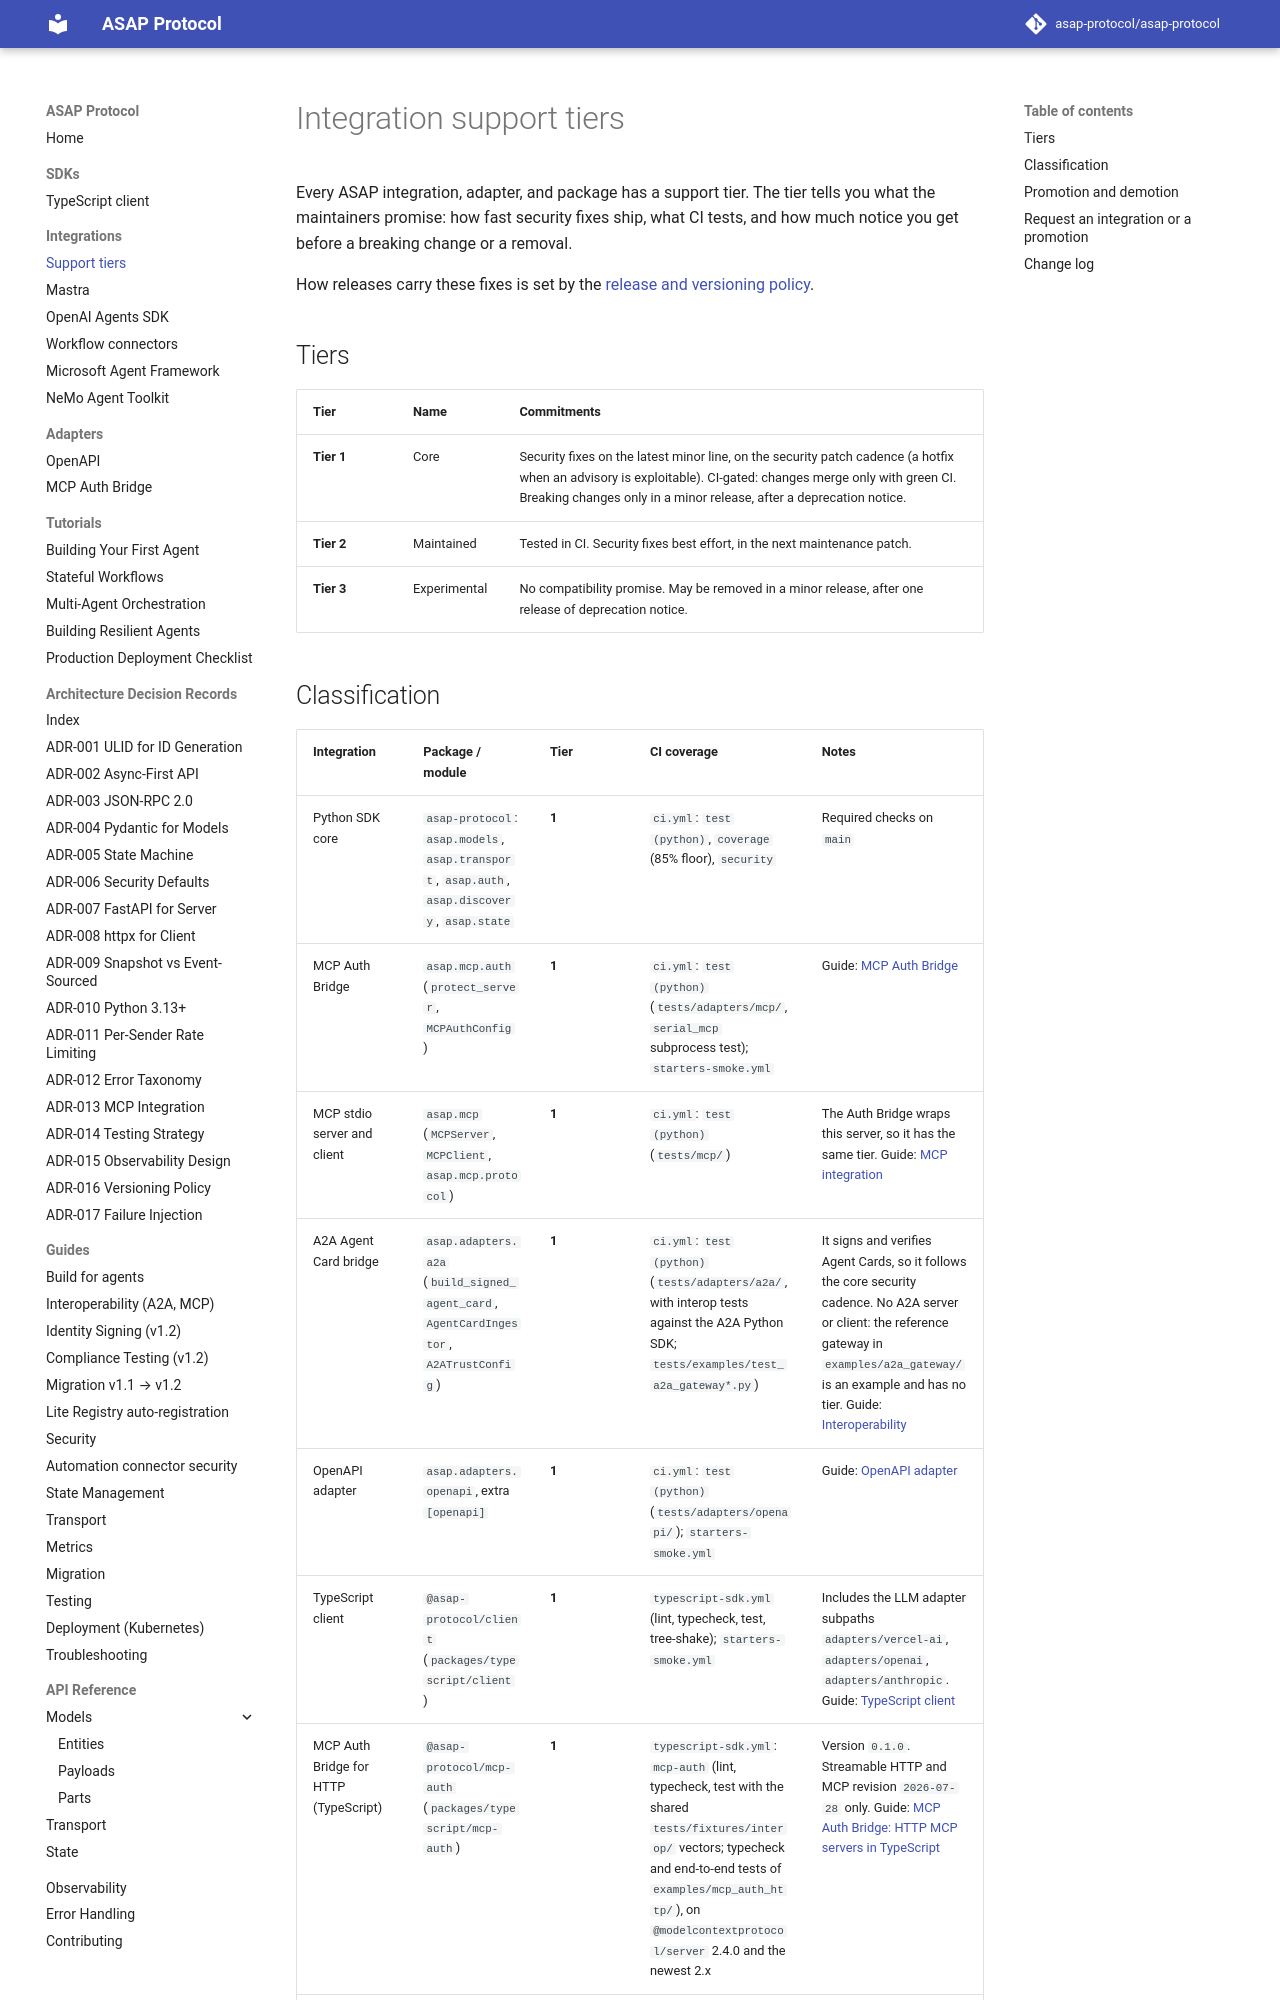

repository: asap-protocol/asap-protocol · page: integrations/support-tiers/index.html · generator: mkdocs

# Integration support tiers

Every ASAP integration, adapter, and package has a support tier. The tier tells you what the maintainers promise: how fast security fixes ship, what CI tests, and how much notice you get before a breaking change or a removal.

How releases carry these fixes is set by the [release and versioning policy](../maintainers/release-policy.md).

## Tiers

| Tier | Name | Commitments |
|------|------|-------------|
| **Tier 1** | Core | Security fixes on the latest minor line, on the security patch cadence (a hotfix when an advisory is exploitable). CI-gated: changes merge only with green CI. Breaking changes only in a minor release, after a deprecation notice. |
| **Tier 2** | Maintained | Tested in CI. Security fixes best effort, in the next maintenance patch. |
| **Tier 3** | Experimental | No compatibility promise. May be removed in a minor release, after one release of deprecation notice. |
